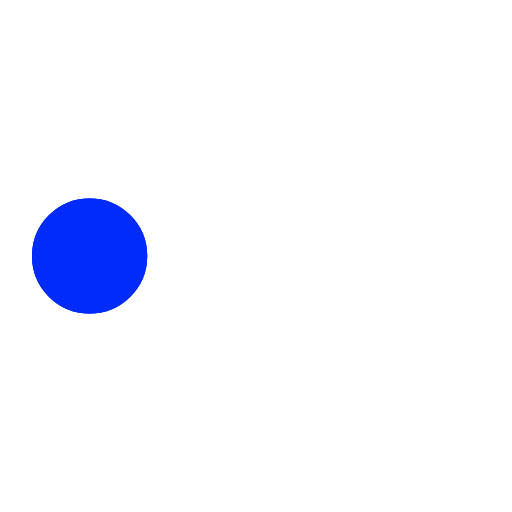
t = 0.00 s
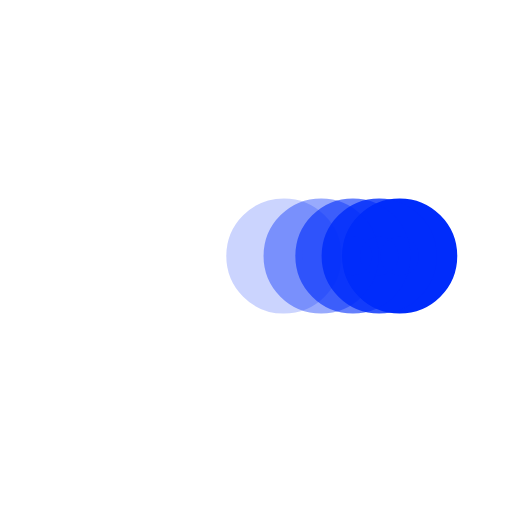
t = 0.38 s
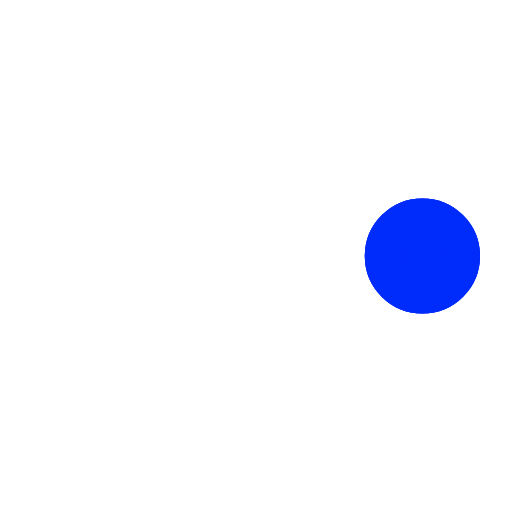
t = 0.73 s
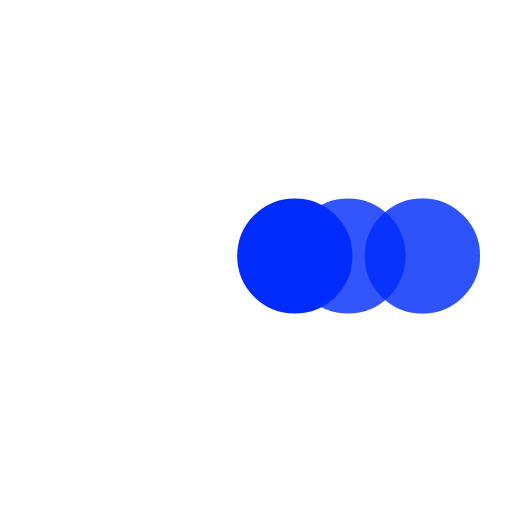
t = 1.10 s
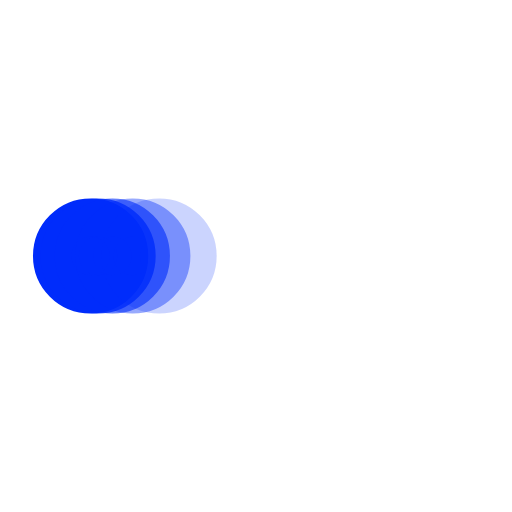
t = 1.48 s
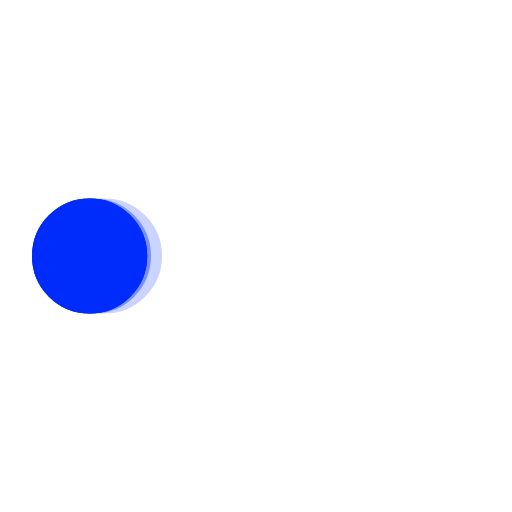
t = 1.60 s

The animated SVG that drew these frames (rendered in a browser with its animation timeline set to each time). Animation: 5 SMIL elements (animate=5); one cycle of 2.20 s, repeats indefinitely.

<svg xmlns='http://www.w3.org/2000/svg' viewBox='0 0 200 200'><circle fill='#002CFB' stroke='#002CFB' stroke-width='15' r='15' cx='35' cy='100'><animate attributeName='cx' calcMode='spline' dur='2' values='35;165;165;35;35' keySplines='0 .1 .5 1;0 .1 .5 1;0 .1 .5 1;0 .1 .5 1' repeatCount='indefinite' begin='0'></animate></circle><circle fill='#002CFB' stroke='#002CFB' stroke-width='15' opacity='.8' r='15' cx='35' cy='100'><animate attributeName='cx' calcMode='spline' dur='2' values='35;165;165;35;35' keySplines='0 .1 .5 1;0 .1 .5 1;0 .1 .5 1;0 .1 .5 1' repeatCount='indefinite' begin='0.05'></animate></circle><circle fill='#002CFB' stroke='#002CFB' stroke-width='15' opacity='.6' r='15' cx='35' cy='100'><animate attributeName='cx' calcMode='spline' dur='2' values='35;165;165;35;35' keySplines='0 .1 .5 1;0 .1 .5 1;0 .1 .5 1;0 .1 .5 1' repeatCount='indefinite' begin='.1'></animate></circle><circle fill='#002CFB' stroke='#002CFB' stroke-width='15' opacity='.4' r='15' cx='35' cy='100'><animate attributeName='cx' calcMode='spline' dur='2' values='35;165;165;35;35' keySplines='0 .1 .5 1;0 .1 .5 1;0 .1 .5 1;0 .1 .5 1' repeatCount='indefinite' begin='.15'></animate></circle><circle fill='#002CFB' stroke='#002CFB' stroke-width='15' opacity='.2' r='15' cx='35' cy='100'><animate attributeName='cx' calcMode='spline' dur='2' values='35;165;165;35;35' keySplines='0 .1 .5 1;0 .1 .5 1;0 .1 .5 1;0 .1 .5 1' repeatCount='indefinite' begin='.2'></animate></circle></svg>
